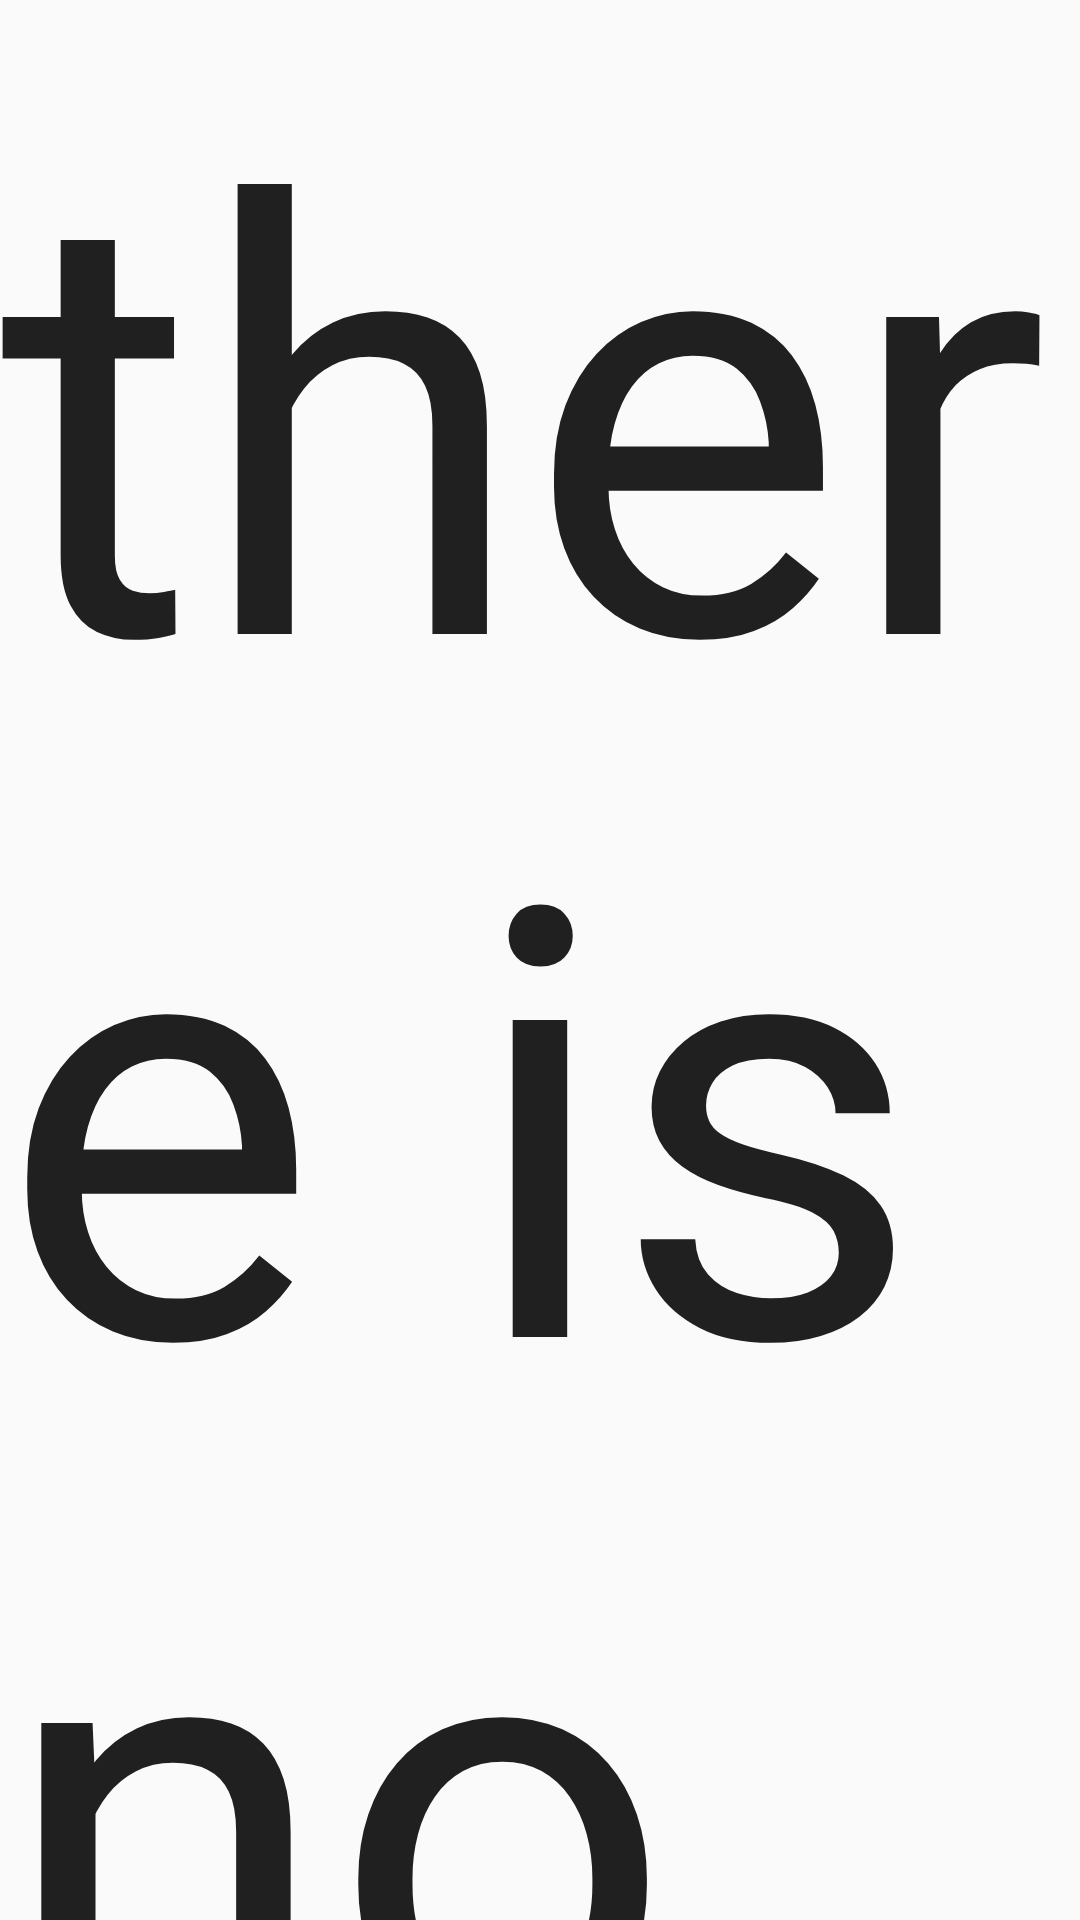

Android layout source for this screen:
<!-- AndroidManifest.xml: application theme AppTheme -->
<!-- res/layout/no_camera.xml -->
<?xml version="1.0" encoding="utf-8"?>
<LinearLayout xmlns:android="http://schemas.android.com/apk/res/android"
    android:layout_width="fill_parent"
    android:layout_height="fill_parent"
    android:orientation="vertical" >

    <TextView
        android:id="@+id/textView1"
        android:layout_width="wrap_content"
        android:layout_height="wrap_content"
        android:layout_gravity="center"
        android:text="there is no camera"
        android:textAppearance="?android:attr/textAppearanceLarge" android:textSize="200dip"/>

    <TextView
        android:id="@+id/textView2"
        android:layout_width="wrap_content"
        android:layout_height="wrap_content"
        android:padding="30dip"
        android:text="there is no camera" />

</LinearLayout>
<!-- resources referenced by this layout -->
<resources>
  <style name="AppTheme" parent="Theme.AppCompat.Light.NoActionBar">
          
          <item name="colorPrimary">@color/colorPrimary</item>
          <item name="colorPrimaryDark">@color/colorPrimaryDark</item>
          <item name="colorAccent">@color/colorAccent</item>
  
      </style>
  <color name="colorPrimary">#3F51B5</color>
  <color name="colorPrimaryDark">#000000</color>
  <color name="colorAccent">#fff</color>
</resources>
